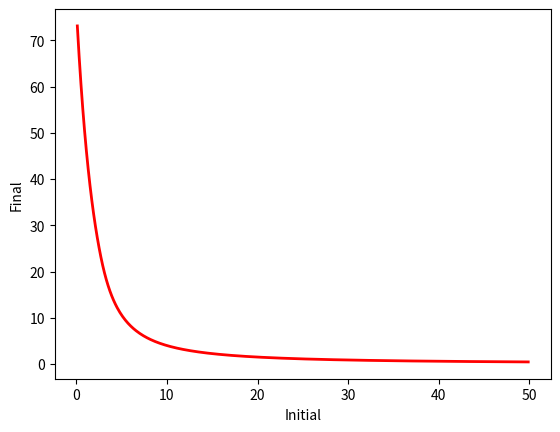

Write the Python code that produced this figure.
# -*- coding: utf-8 -*-
"""
Created on Fri Jul 24 21:41:50 2020

@author: Sietse
"""

import numpy as np
import matplotlib.pyplot as plt

default_parameters = [600000, 4000000, 0.5, 300, 0.00826, 0.00128, 0.001, 0.002, 0.0099, 0.00215, 0.0099]

#I give the population model the optional arguments of the parameters so you do not need to add all the parameters each time you want to make the model
#You only specify the parameter that is different from the default settings
def population_model(eggs_initial, dt, soil_type, K = default_parameters[1], b = default_parameters[2], eggs_per_cyst = default_parameters[3], Rae = default_parameters[4], Res = default_parameters[5], Rsc = default_parameters[6], Rcp = default_parameters[7], Ds = default_parameters[8], Rpa = default_parameters[9], Da = default_parameters[10]):
    soil_properties = {'Sand':[1650, -0.0029, 0.1115, 0.5281],'Silt':[1500, -0.0017, 0.075, 0.6667],'Clay':[1350, -0.0017, 0.1083, -0.25],'Loam':[1500, -0.0033, 0.1833, -1],'Sandy_loam':[1550, -0.0029, 0.1115, 0.5281],'Silty_loam':[1500, -0.0033, 0.1833, -1],'Clay_loam':[1450, -0.0017, 0.075, 0.6667], 'Scottish':[1650, -0.0029, 0.1115, 0.5281]} 
    #Scottish data comes from Aitkenhead & Coull (2019) from the James Hutton institute
    #The median density was 550 kg/m^3 while the first and third quartiles were 200 and 1000, which is quite a bit lower than what Ilya found as the bulk densities of general soil types
    #We have included the 7 broad soil types with their densities in kg/m^3
    Ws = 400 * soil_properties[soil_type][0] #we have a plot of 40 x 100 x 100 cm = 0.4 m^3, going from kg to g means multiplying by 1000 so we multiply the density in kg/m^3 by 400 to get the weight of our plot in g
    E = eggs_initial
    S = 0
    C = 0
    P = 0
    A = 0
    X = 0
    MF = 1
    data_points = [[0],[E],[S],[C],[P],[A],[X],[MF]]
    

    total_time = int(150/dt)
    for i in range(total_time):
        t = round((i + 1) * dt, 1) #i ranges from 0 to total_time - 1 so I add 1, round is done to reduce the number to one decimal place
        T = 10 + 5 * np.sin((2 / 365) * np.pi * t) #I got my data from metoffice.uk.gov with data from Eastern Scotland since the James Hutton institute is located in Eastern Scotland
        moisture_percent = 17.5 - 7.5 * np.sin((2/365) * np.pi * t) #I got the data from COSMOS-UK 2019, I got the data from Bunny Park since that had a similar moisture regime as Eastern Scotland
        motility_index = soil_properties[soil_type][1] * moisture_percent**2 + soil_properties[soil_type][2] * moisture_percent + soil_properties[soil_type][3]
        # print(motility_index)
        #Define the differential equations 
        dX = 0.15 * Ws * (A + b * P)/K
        dE = eggs_per_cyst * Rae * T * A - Res * T * E * (1 - X) - 0.02 * E
        dS = Res * T * E * (1 - X) - Ds * S - Rsc * motility_index * T * S 
        dC = Rsc * motility_index * T * S - Rcp * T * C * (1 - X) - Ds * C
        dP = Rcp * T * C * (1 - X) - Rpa * T * P * (1 - X)
        dA = 0.5 * Rpa * T * P * (1 - X) - Da * A - Rae * T * A
        #Update values of the state variables
        if X >= 1:
            X = 1 #If the entire plant is infected up to carrying capacity it is dead --> X = 1
        else:
            X += dX * dt
        E += dE * dt
        S += dS * dt
        C += dC * dt
        P += dP * dt
        A += dA * dt
        MF = E / eggs_initial

        new_data = [t, E, S, C, P, A, X, MF]
        #append the new data to the 2D list for graphing later
        for j in range(8):
            data_points[j].append(new_data[j]) #7 columns: t, E, S, P, A, X
        
    #yield_loss = (1 - 0.7 * X) * 100
    #print(X)
    # print('Remaining yield is {}%'.format((1 - 0.7 * X) * 100))  
    return data_points
    
#print(population_model(1, 0.1)[0])

def plot_dataset(x_values, y_values, x_label, y_label):
    plt.plot(x_values, y_values, 'r', linewidth = 2)
    plt.xlabel(x_label)
    plt.ylabel(y_label)
    plt.show()
    
# plot_dataset(population_model(10, 0.1, 'Scottish')[0], population_model(10, 0.1, 'Scottish')[7], 'Time', 'Multiplication ratio')

#This function compares initial egg densities to final egg densities to compare our model with Ward (1985)
def final_vs_initial(start_range, end_range, steps, soil_type):
    data_points = [[],[]]
    for i in np.arange(start_range, end_range, steps):
        new_data = [i, (population_model(i, 0.1, soil_type)[1][1500])/i]
        data_points[0].append(new_data[0])
        data_points[1].append(new_data[1])
            
    return data_points

plot_dataset(final_vs_initial(0, 50, 0.1, 'Scottish')[0], final_vs_initial(0, 50, 0.1, 'Scottish')[1], 'Initial', 'Final')
            
def test_parameter_influence(parameter, start_range, end_range, steps):
    data_points = [[],[]]
    for i in np.arange(start_range, end_range, steps):
        new_data = [i, population_model(1, 0.1, parameter = i)[1][1500]]
        data_points[0].append(new_data[0])
        data_points[1].append(new_data[1])
        
    return data_points
#plot_dataset(population_model(10,0.1)[0],population_model(10,0.1)[5],'x','y')
#plot_dataset(test_parameter_influence(b, 0, 1, 0.1)[0], test_parameter_influence(b, 0, 1, 0.1)[1], 'b', 'E')
    